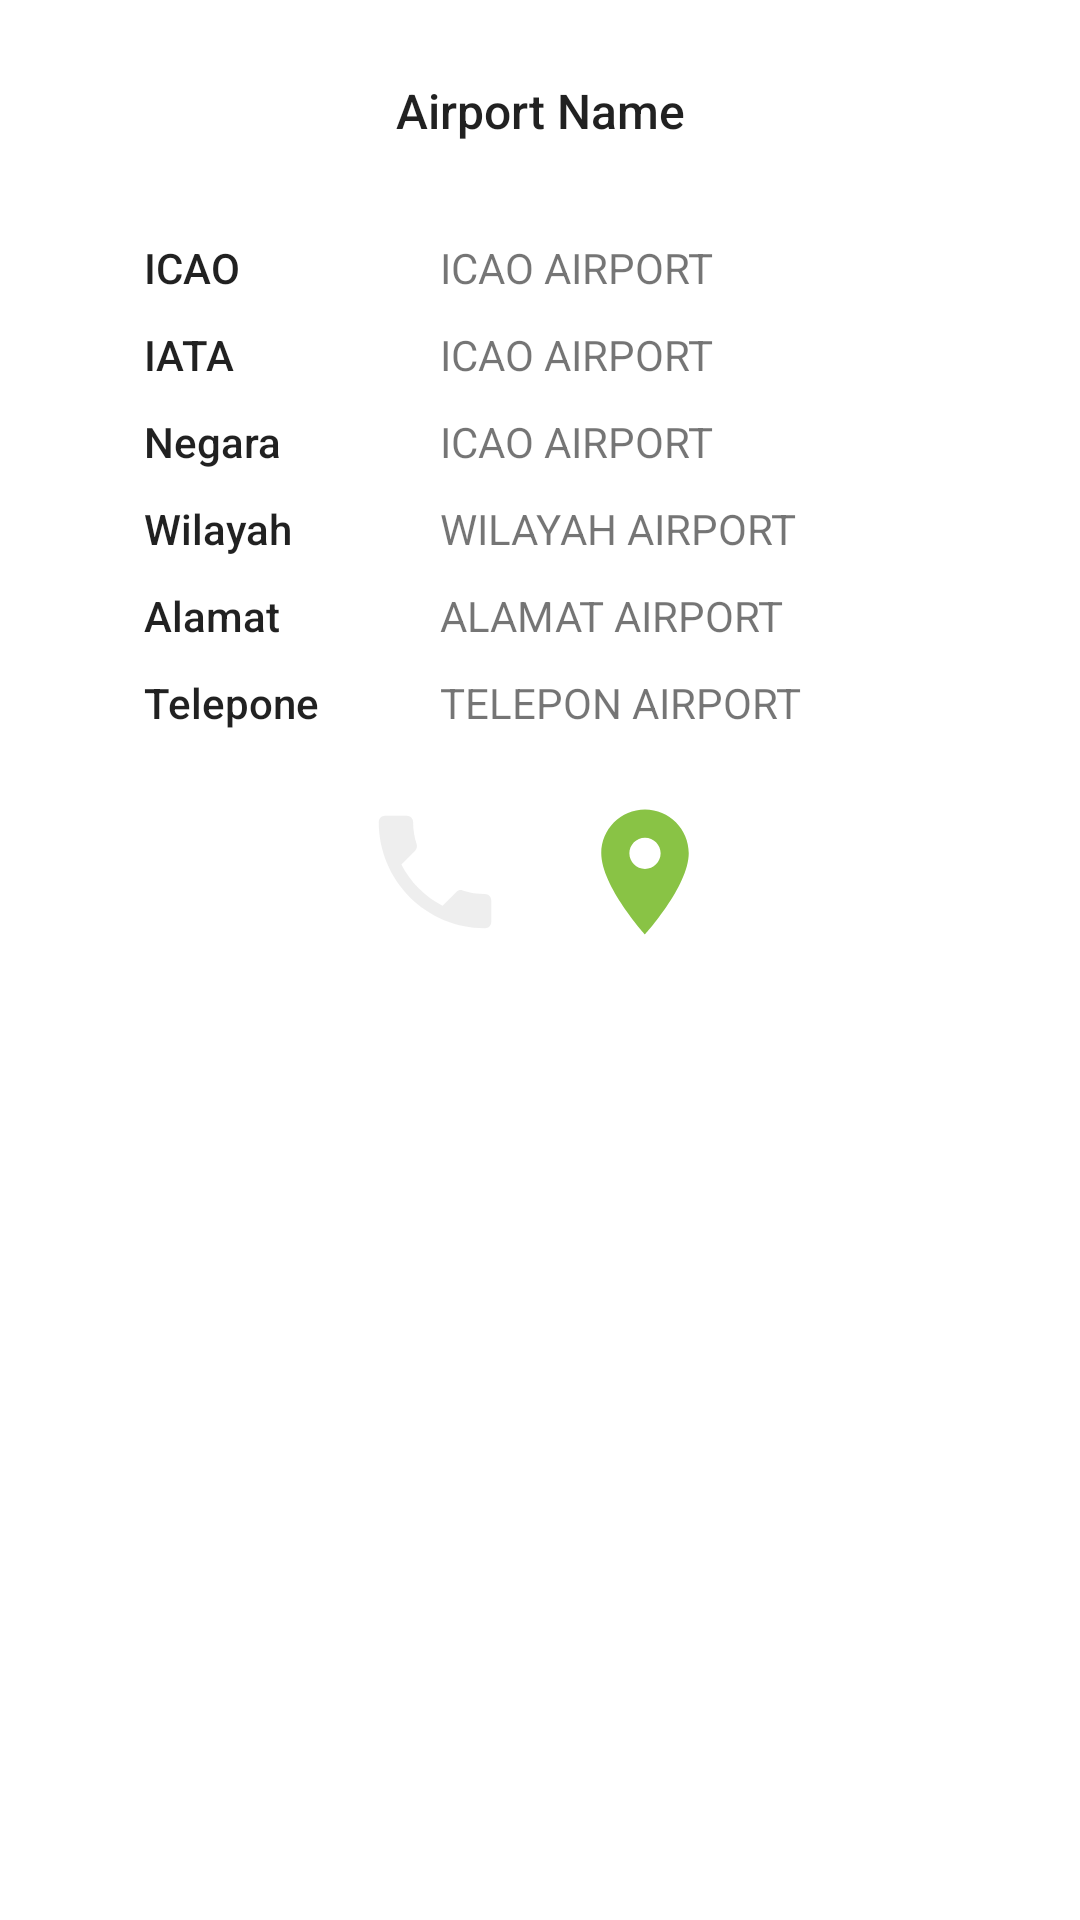

Reconstruct the res/layout file that produces this screen, plus the resources it refers to.
<!-- AndroidManifest.xml: application theme Theme.AeroInfo -->
<!-- res/layout/activity_detail.xml -->
<?xml version="1.0" encoding="utf-8"?>
<ScrollView xmlns:android="http://schemas.android.com/apk/res/android"
    xmlns:app="http://schemas.android.com/apk/res-auto"
    xmlns:tools="http://schemas.android.com/tools"
    android:layout_width="match_parent"
    android:layout_height="match_parent"
    tools:context=".DetailAirport">

    <LinearLayout
        android:layout_width="match_parent"
        android:layout_height="match_parent"
        android:layout_margin="6dp"
        android:orientation="vertical"
        >
        <ImageView
            android:id="@+id/iv_airport"
            android:layout_width="match_parent"
            android:layout_height="wrap_content"
            android:src="@drawable/ic_launcher_background"
            />
        <TextView
            android:id="@id/tv_airport"
            android:layout_width="match_parent"
            android:layout_height="wrap_content"
            android:textAlignment="center"
            android:textSize="16dp"
            android:text="Airport Name"
            android:layout_margin="20dp"
            style="@style/TextAppearance.AppCompat.Body2"
            />

        <LinearLayout
            android:layout_width="match_parent"
            android:layout_height="wrap_content"
            android:layout_marginTop="10dp"
            android:padding="2dp"
            >

            <TableLayout
                android:layout_width="match_parent"
                android:layout_height="wrap_content"
                android:shrinkColumns="1"
                >
                <TableRow>
                    <TextView
                        android:layout_width="wrap_content"
                        android:layout_height="wrap_content"
                        android:text="ICAO"
                        android:layout_marginLeft="40dp"
                        style="@style/TextAppearance.AppCompat.Body2"/>
                    <TextView
                        android:id="@+id/tv_icao"
                        android:layout_width="wrap_content"
                        android:layout_height="wrap_content"
                        android:layout_marginLeft="40dp"
                        android:text="ICAO AIRPORT"
                        />
                </TableRow>
                <TableRow
                    android:layout_marginTop="10dp">
                    <TextView
                        android:layout_width="wrap_content"
                        android:layout_height="wrap_content"
                        android:text="IATA"
                        android:layout_marginLeft="40dp"
                        style="@style/TextAppearance.AppCompat.Body2"/>
                    <TextView
                        android:id="@+id/tv_iata"
                        android:layout_width="wrap_content"
                        android:layout_height="wrap_content"
                        android:layout_marginLeft="40dp"
                        android:text="ICAO AIRPORT"
                        />
                </TableRow>
                <TableRow
                    android:layout_marginTop="10dp">
                    <TextView
                        android:layout_width="wrap_content"
                        android:layout_height="wrap_content"
                        android:text="Negara"
                        android:layout_marginLeft="40dp"
                        style="@style/TextAppearance.AppCompat.Body2"/>
                    <TextView
                        android:id="@+id/tv_country"
                        android:layout_width="wrap_content"
                        android:layout_height="wrap_content"
                        android:layout_marginLeft="40dp"
                        android:text="ICAO AIRPORT"
                        />
                </TableRow>
                <TableRow
                    android:layout_marginTop="10dp">
                    <TextView
                        android:layout_width="wrap_content"
                        android:layout_height="wrap_content"
                        android:text="Wilayah"
                        android:layout_marginLeft="40dp"
                        style="@style/TextAppearance.AppCompat.Body2"/>
                    <TextView
                        android:id="@+id/tv_region"
                        android:layout_width="wrap_content"
                        android:layout_height="wrap_content"
                        android:layout_marginLeft="40dp"
                        android:text="WILAYAH AIRPORT"
                        />
                </TableRow>
                <TableRow
                    android:layout_marginTop="10dp">
                    <TextView
                        android:layout_width="wrap_content"
                        android:layout_height="wrap_content"
                        android:text="Alamat"
                        android:layout_marginLeft="40dp"
                        style="@style/TextAppearance.AppCompat.Body2"/>
                    <TextView
                        android:id="@+id/tv_address"
                        android:layout_width="wrap_content"
                        android:layout_height="wrap_content"
                        android:layout_marginLeft="40dp"
                        android:text="ALAMAT AIRPORT"
                        />
                </TableRow>
                <TableRow
                    android:layout_marginTop="10dp">
                    <TextView
                        android:layout_width="wrap_content"
                        android:layout_height="wrap_content"
                        android:text="Telepone"
                        android:layout_marginLeft="40dp"
                        style="@style/TextAppearance.AppCompat.Body2"/>
                    <TextView
                        android:id="@+id/tv_telephone"
                        android:layout_width="wrap_content"
                        android:layout_height="wrap_content"
                        android:layout_marginLeft="40dp"
                        android:text="TELEPON AIRPORT"
                        />
                </TableRow>
            </TableLayout>
        </LinearLayout>
        <LinearLayout
            android:layout_marginTop="20dp"
            android:orientation="horizontal"
            android:layout_width="wrap_content"
            android:layout_height="wrap_content"
            android:layout_gravity="center_horizontal"
            android:layout_marginBottom="20dp"
            >

            <Button
                android:id="@+id/call"
                android:layout_width="50dp"
                android:layout_height="50dp"
                android:layout_gravity="center_horizontal"
                android:backgroundTint="#EDEDEDED"
                android:background="@drawable/ic_phone"/>
            <Button
                android:id="@+id/map"
                android:backgroundTint="#89C345"
                android:layout_width="50dp"
                android:layout_height="50dp"
                android:layout_marginLeft="20dp"
                android:background="@drawable/ic_location"
                android:layout_gravity="center_horizontal"
                />
        </LinearLayout>
    </LinearLayout>
</ScrollView>
<!-- resources referenced by this layout -->
<resources>
  <!-- drawable ic_location (drawable) -->
  <vector android:autoMirrored="true" android:height="24dp"
      android:tint="#E21A1A" android:viewportHeight="24"
      android:viewportWidth="24" android:width="24dp" xmlns:android="http://schemas.android.com/apk/res/android">
      <path android:fillColor="@android:color/white" android:pathData="M12,2C8.13,2 5,5.13 5,9c0,5.25 7,13 7,13s7,-7.75 7,-13c0,-3.87 -3.13,-7 -7,-7zM12,11.5c-1.38,0 -2.5,-1.12 -2.5,-2.5s1.12,-2.5 2.5,-2.5 2.5,1.12 2.5,2.5 -1.12,2.5 -2.5,2.5z"/>
  </vector>
  <!-- drawable ic_phone (drawable) -->
  <vector android:autoMirrored="true" android:height="24dp"
      android:tint="#3FC322" android:viewportHeight="24"
      android:viewportWidth="24" android:width="24dp" xmlns:android="http://schemas.android.com/apk/res/android">
      <path android:fillColor="@android:color/white"
          android:pathData="M6.62,10.79c1.44,2.83 3.76,5.14 6.59,6.59l2.2,-2.2c0.27,-0.27 0.67,-0.36 1.02,-0.24 1.12,0.37 2.33,0.57 3.57,0.57 0.55,0 1,0.45 1,1V20c0,0.55 -0.45,1 -1,1 -9.39,0 -17,-7.61 -17,-17 0,-0.55 0.45,-1 1,-1h3.5c0.55,0 1,0.45 1,1 0,1.25 0.2,2.45 0.57,3.57 0.11,0.35 0.03,0.74 -0.25,1.02l-2.2,2.2z"/>
  </vector>
  <style name="Theme.AeroInfo" parent="Theme.MaterialComponents.DayNight.DarkActionBar">
          
          <item name="colorPrimary">@color/purple_500</item>
          <item name="colorPrimaryVariant">@color/purple_700</item>
          <item name="colorOnPrimary">@color/white</item>
          
          <item name="colorSecondary">@color/teal_200</item>
          <item name="colorSecondaryVariant">@color/teal_700</item>
          <item name="colorOnSecondary">@color/black</item>
          
          <item name="android:statusBarColor" tools:targetApi="l">?attr/colorPrimaryVariant</item>
          
      </style>
  <!-- not gathered from this repository: default colours our renderer supplied (Android Studio template values) -->
  <color name="purple_500">#FF6200EE</color>
  <color name="purple_700">#FF3700B3</color>
  <color name="teal_200">#FF03DAC5</color>
  <color name="teal_700">#FF018786</color>
  <color name="black">#FF000000</color>
  <color name="white">#FFFFFFFF</color>
</resources>
